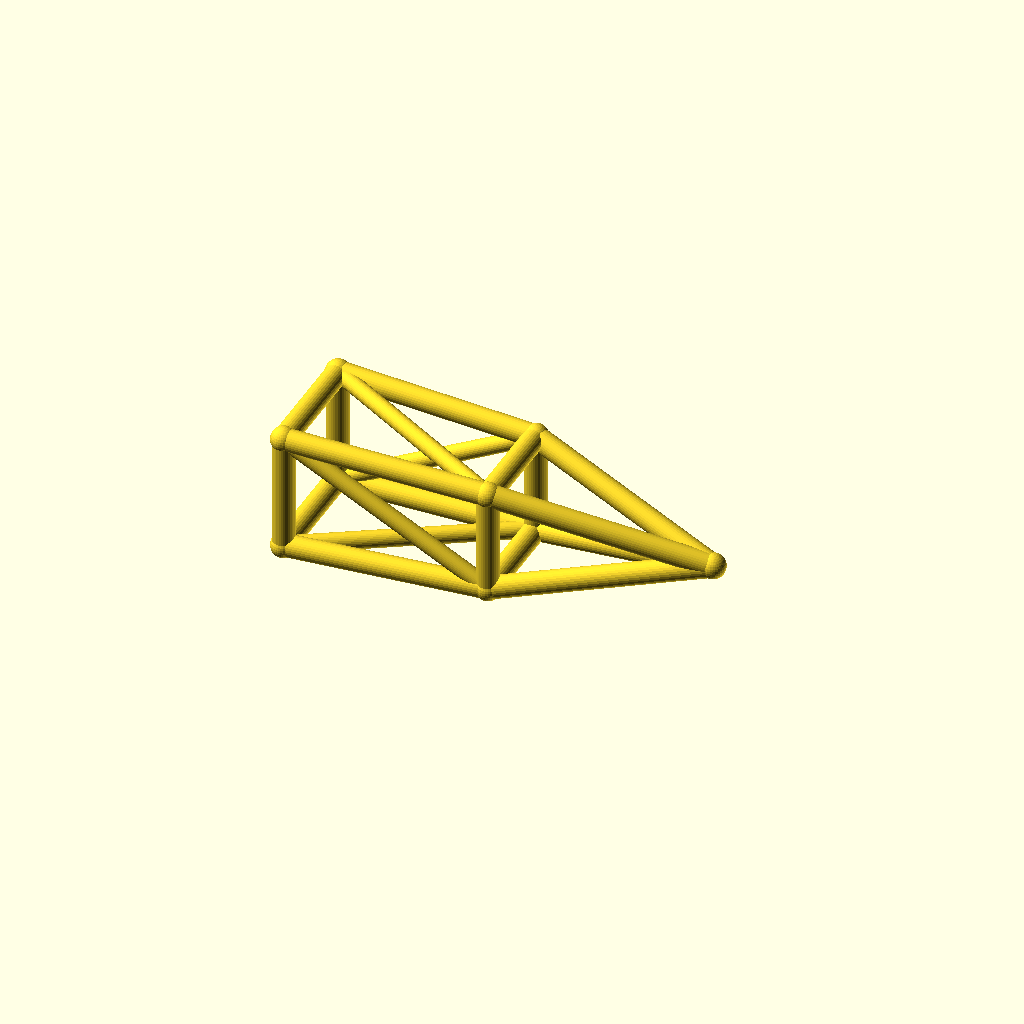
Cell 1: rendered with the file's own defaults.
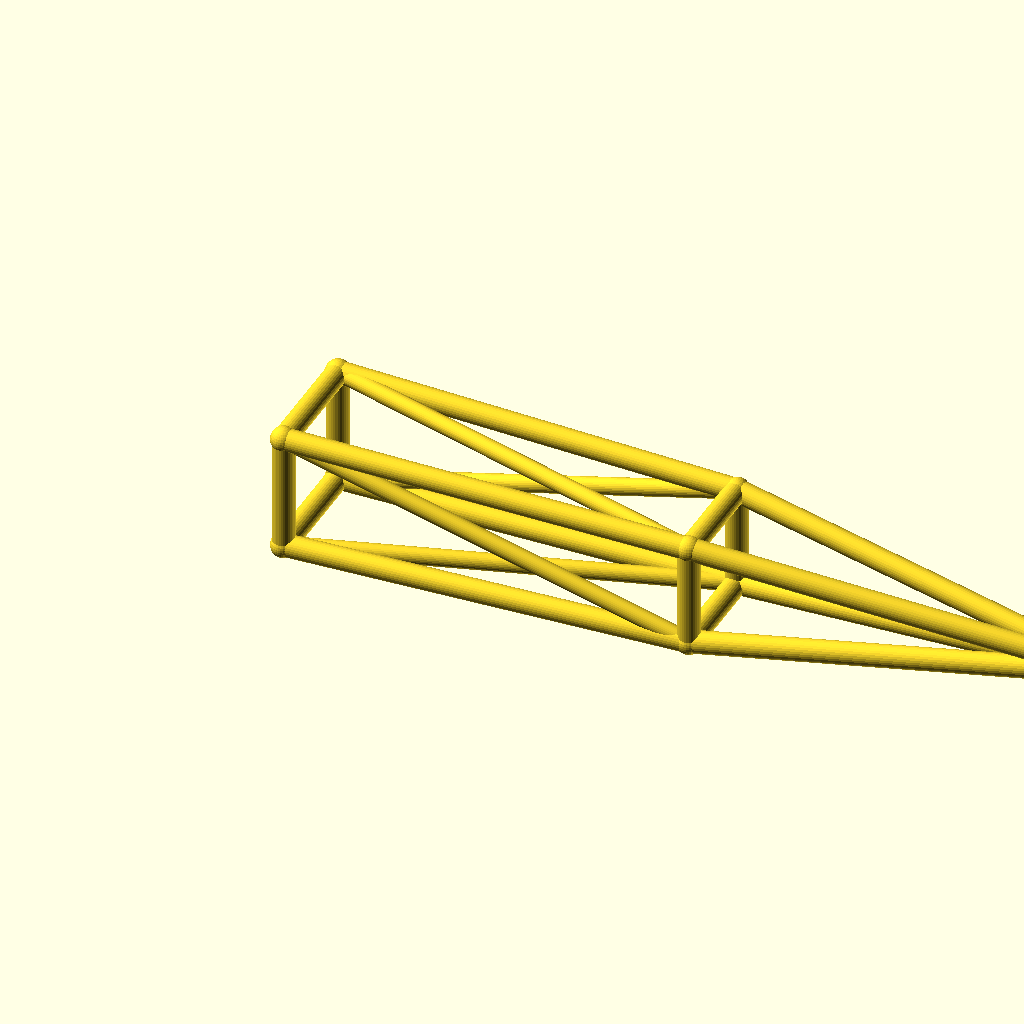
Cell 2: the same model with jib_l = 220.
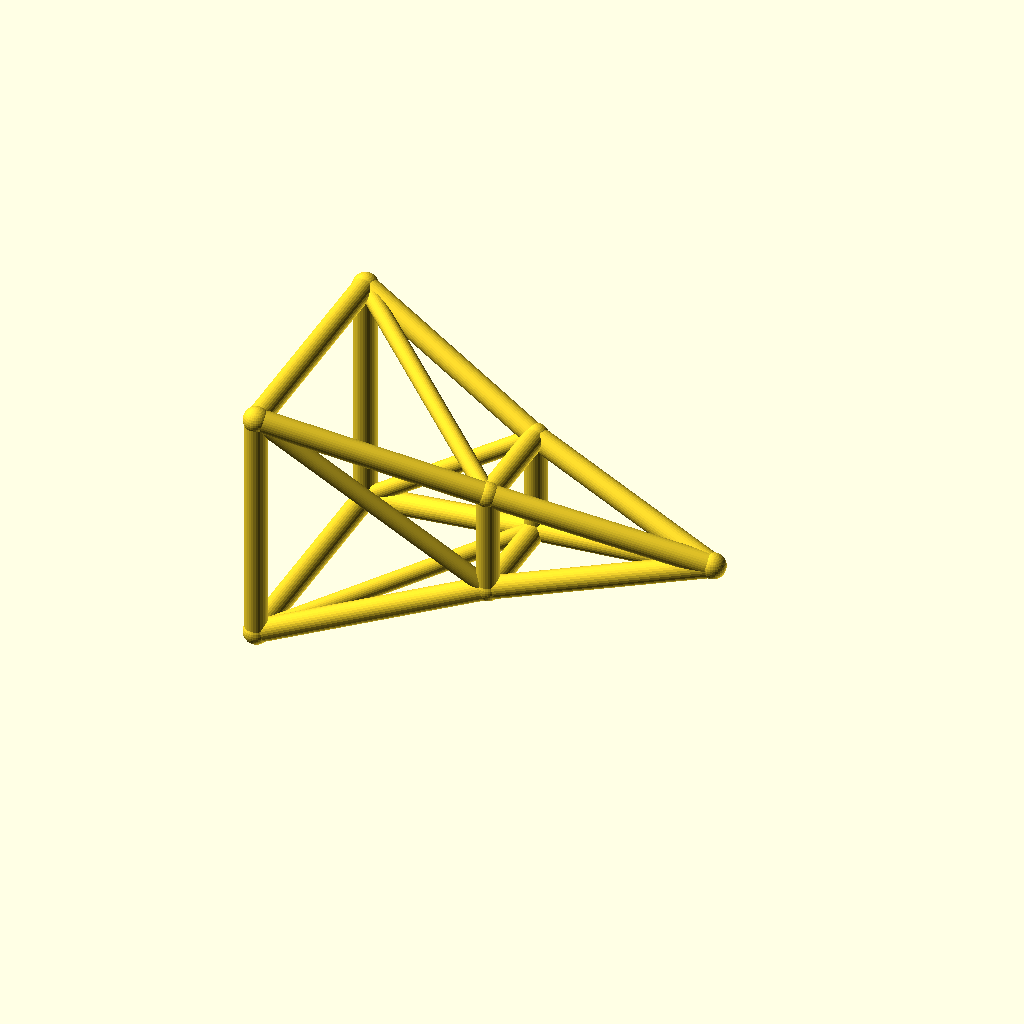
Cell 3: the same model with root_w = 32.
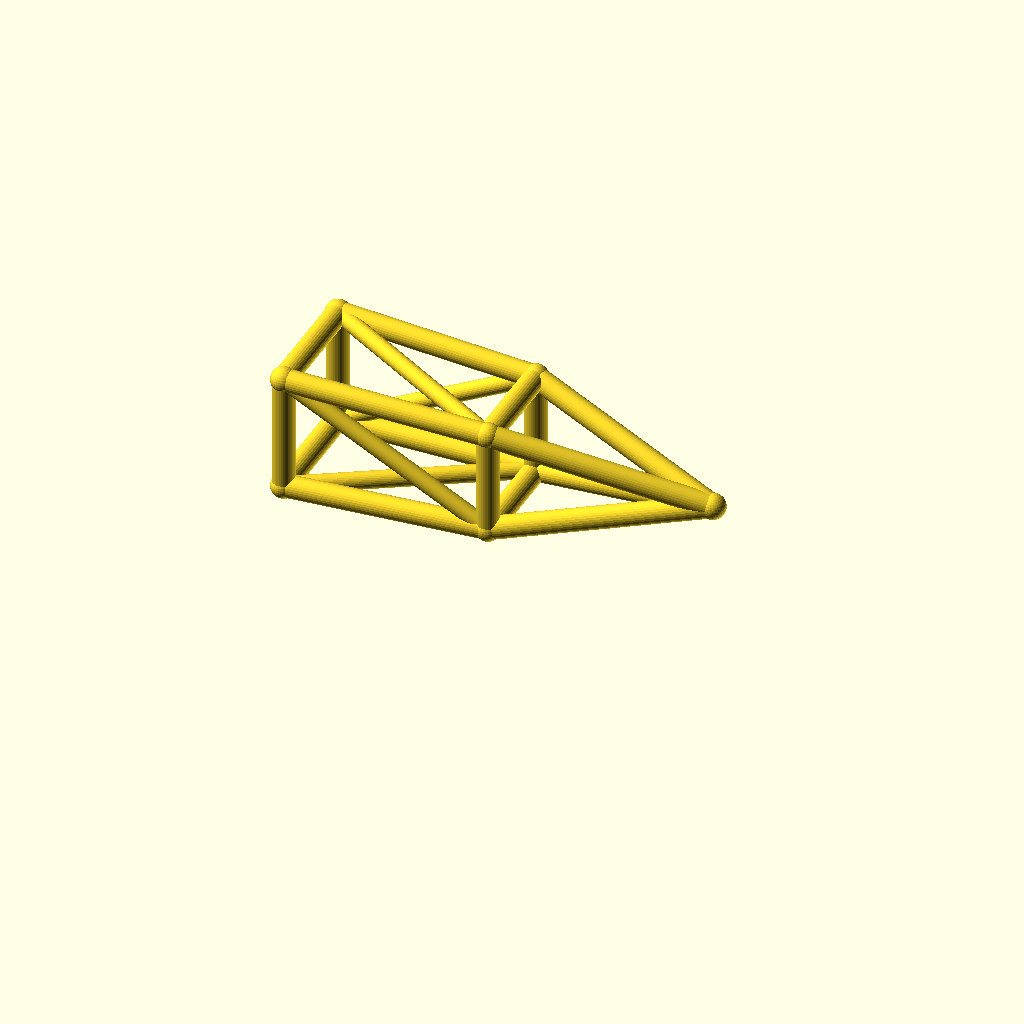
Cell 4: deck_h = 36 (everything else at default).
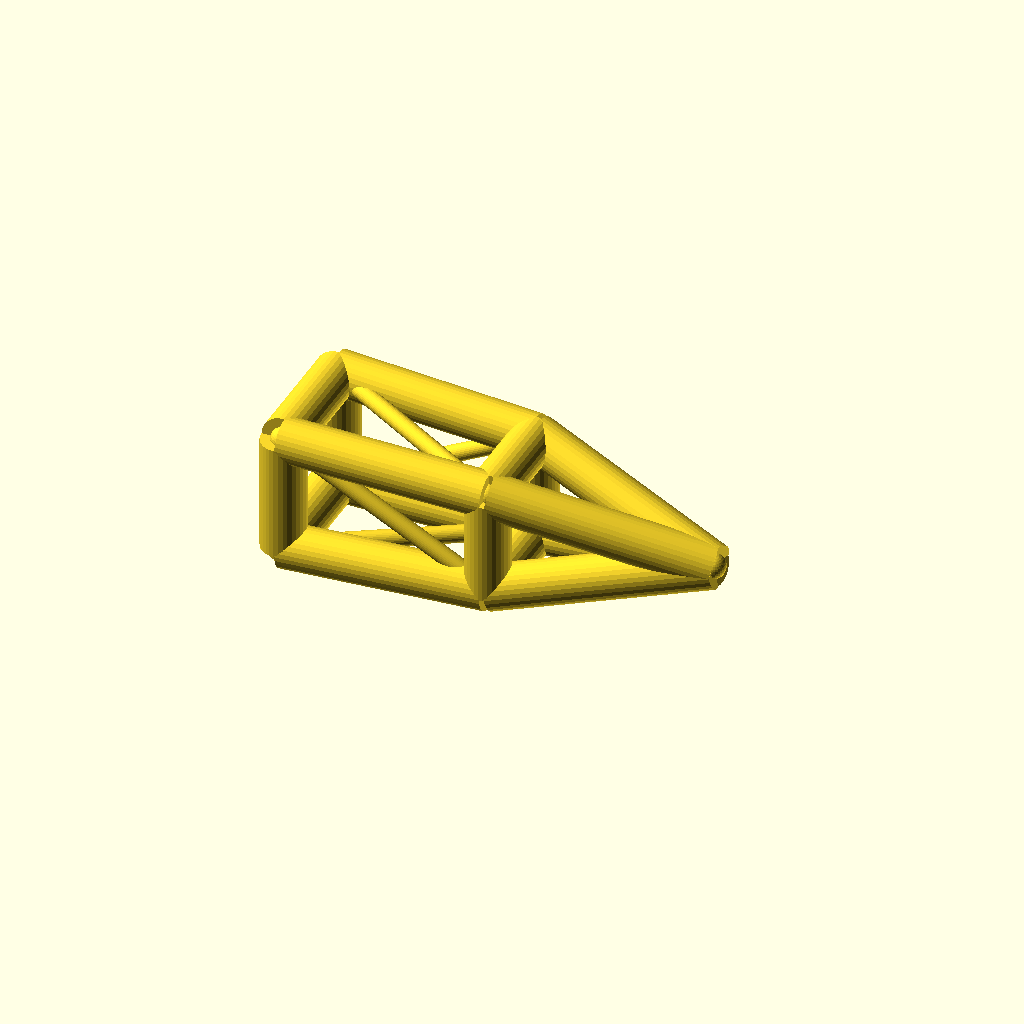
Cell 5 — chord_r set to 6, the other parameters unchanged.
One fixed orthographic camera (rotation 55°, 0°, 25°; colour scheme Cornfield) for every cell.
Source of the model, optional_data/data/wire3/cranejib/scene_0093.scad:
$fn = 32;

// ----------------------------------------------------------------------
// Crane jib: pyramid jib, 110 mm
// ----------------------------------------------------------------------

// --- parameters (mm) ---
jib_l = 110;              // jib length, X
root_w = 16;              // half width of the root ring
tip_w = 12;               // half width of the tip ring
deck_h = 18;              // height of the jib axis
chord_r = 3;              // ring and chord radius
brace_r = 2.3;            // diagonal radius
joint_r = 3.4;            // joint ball radius
mid_w = 14;               // half width of the middle ring
fit_tol = 0.05;           // declared fit tolerance (prompt contract)
free_tol = 0.2;           // declared free tolerance (prompt contract)

bbox_x = jib_l + 2 * joint_r;  // overall X, joints included
bbox_y = 2 * root_w + 2 * joint_r;  // overall Y, joints included
bbox_z = 32 + 2 * joint_r;  // overall Z, joints included
chord_d = 2 * chord_r;  // chord stock diameter
brace_d = 2 * brace_r;  // brace stock diameter
root_d = 2 * root_w;  // root ring section
tip_d = 2 * tip_w;  // tip ring section
mid_d = 2 * mid_w;  // middle ring section
jib_h = 2 * root_w;  // root ring height
nodes = [[0, -root_w, deck_h - root_w], [0, root_w, deck_h - root_w], [0, root_w, deck_h + root_w], [0, -root_w, deck_h + root_w], [jib_l / 2, -mid_w, deck_h - mid_w], [jib_l / 2, mid_w, deck_h - mid_w], [jib_l / 2, mid_w, deck_h + mid_w], [jib_l / 2, -mid_w, deck_h + mid_w], [jib_l, 0, deck_h]];

module member(a, b, r) {
  /* round stock from joint a to joint b, ends buried in the joint balls */
  d = b - a;
  length = norm(d);
  translate(a) rotate([0, acos(d[2] / length), atan2(d[1], d[0])])
    cylinder(h = length, r = r);
}

module joint(p, r) {
  /* ball at the joint centre, fatter than every member meeting there */
  translate(p) sphere(r = r);
}

/* members - each call is one graph edge */
member(nodes[0], nodes[1], chord_r);
member(nodes[1], nodes[2], chord_r);
member(nodes[2], nodes[3], chord_r);
member(nodes[3], nodes[0], chord_r);
member(nodes[4], nodes[5], chord_r);
member(nodes[5], nodes[6], chord_r);
member(nodes[6], nodes[7], chord_r);
member(nodes[7], nodes[4], chord_r);
member(nodes[0], nodes[4], chord_r);
member(nodes[4], nodes[8], chord_r);
member(nodes[0], nodes[5], brace_r);
member(nodes[1], nodes[5], chord_r);
member(nodes[5], nodes[8], chord_r);
member(nodes[1], nodes[6], brace_r);
member(nodes[2], nodes[6], chord_r);
member(nodes[6], nodes[8], chord_r);
member(nodes[2], nodes[7], brace_r);
member(nodes[3], nodes[7], chord_r);
member(nodes[7], nodes[8], chord_r);
member(nodes[3], nodes[4], brace_r);

/* joint balls */
for (p = nodes) joint(p, joint_r);
Customizer parameters (derived from the source; name, type, default, range or options):
jib_l: number, default 110
root_w: number, default 16
tip_w: number, default 12
deck_h: number, default 18
chord_r: number, default 3
brace_r: number, default 2.3
joint_r: number, default 3.4
mid_w: number, default 14
fit_tol: number, default 0.05
free_tol: number, default 0.2
